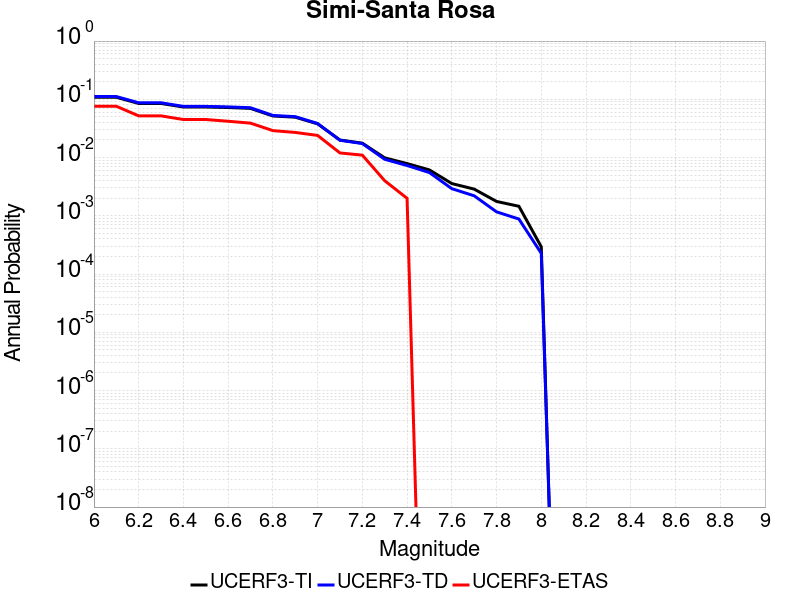

Values plotted in this chart, from the file beside it:
Magnitude, UCERF3-TI Prob, UCERF3-TD Prob, UCERF3-ETAS Prob
6.0, 0.1084, 0.1116, 0.076
6.1, 0.1084, 0.1116, 0.076
6.2, 0.08488, 0.08719, 0.052
6.3, 0.08488, 0.08719, 0.052
6.4, 0.07367, 0.0756, 0.045
6.5, 0.07367, 0.0756, 0.045
6.6, 0.07228, 0.07416, 0.042
6.7, 0.06987, 0.07168, 0.039
6.8, 0.05171, 0.05284, 0.029
6.9, 0.04935, 0.0504, 0.027
7.0, 0.0379, 0.03848, 0.024
7.1, 0.02001, 0.0198, 0.012
7.2, 0.01768, 0.0174, 0.011
7.3, 0.009877, 0.009346, 0.004
7.4, 0.007885, 0.007307, 0.002
7.5, 0.006132, 0.005523, 0.0
7.6, 0.003579, 0.002925, 0.0
7.7, 0.002872, 0.002207, 0.0
7.8, 0.001765, 0.00117, 0.0
7.9, 0.001458, 8.80636E-4, 0.0
8.0, 2.9350843E-4, 2.2708924E-4, 0.0
